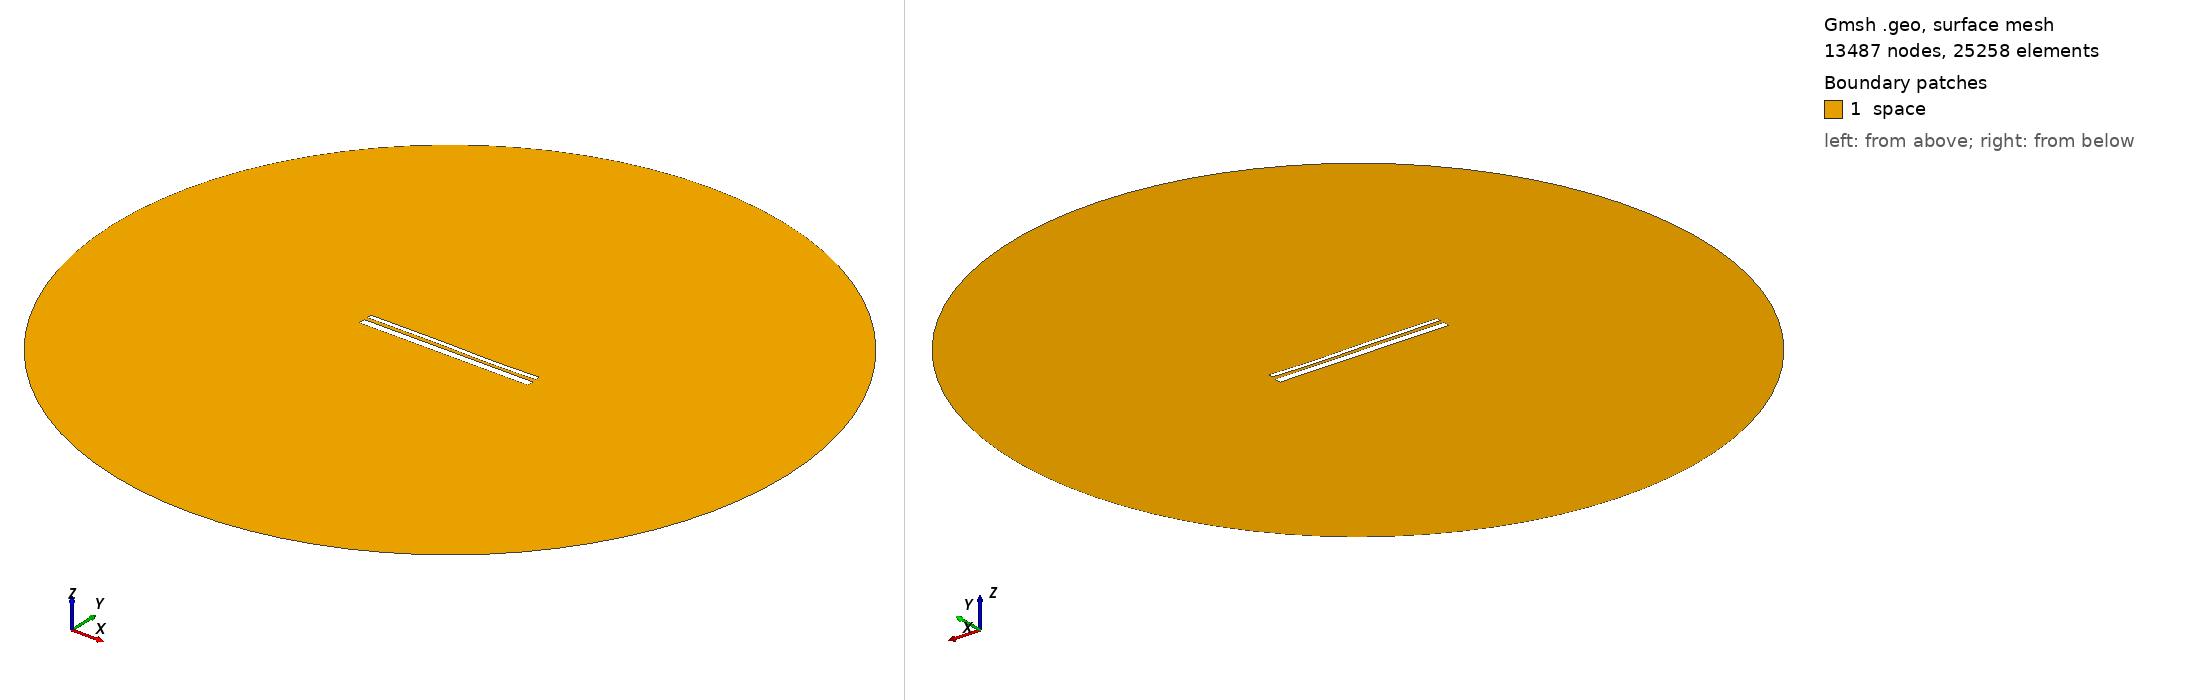

Gmsh geometry script, surface-meshed: 13487 nodes, 25258 surface elements. Boundary patches (legend numbers): 1 space. Left view from above one corner, right view from below the opposite corner. Legend entries are the model's physical surfaces. The drawing asked Gmsh for element sizes between 1% and 20% of the model's largest extent; the script's own settings can give other sizes.

=== 13172.geo (drawn) ===
//---------------------------------------
// Geometry kernel
//---------------------------------------

SetFactory("OpenCASCADE");



//---------------------------------------
// Parameters of the geometry
//---------------------------------------

// Overetch of the upper plate
overetch = 0.5;

// Distance between the plates
distance = 1.75;

// Discretization over the x axis (for the deformation)
nx = 50; 

// Length of the plate
L = 100 - overetch; 

// Number of modes
n = 4; 

// 1st mode coefficient
coeff(1) = -0.15;
beta(1) = 0.596864 * 3.1415926535 / L;

// 2nd mode coefficient
coeff(2) = -0.075;
beta(2) = 1.49418 * 3.1415926535 / L;

// 3rd mode coefficient
coeff(3) = 0.15;
beta(3) = 2.50025 * 3.1415926535 / L;

// 4th mode coefficient
coeff(4) = -0.075;
beta(4) = 3.49999 * 3.1415926535 / L;



//---------------------------------------
// Upper plate (deformed rectangle)
//---------------------------------------

// Coordiantes of the upper plate
xmin = -50;
xmax = 50 - overetch;

// Height of the upper plate
yheight = 4 - 2 * overetch;

// Indexes of the points
UpperID[] = {};
LowerID[] = {};
LeftID[] = {};
RightID[] = {};

// Point index
p = 1;

// Horizontal edges
For i In {1:nx}
    x = xmin + (i-1)*(xmax - xmin)/(nx-1);

    y_bottom = distance / 2 + overetch;
    For j In {1:n}
        C = (Cosh(beta(j)*L) + Cos(beta(j)*L)) / (Sinh(beta(j)*L) + Sin(beta(j)*L));
        y_bottom  = y_bottom + coeff(j) * (Cosh(beta(j)*(x+50)) - Cos(beta(j)*(x+50)) - C * (Sinh(beta(j)*(x+50)) - Sin(beta(j)*(x+50))));
    EndFor

    y_top = y_bottom + yheight;

    Point(p) = {x, y_top, 0, 1.0};
    UpperID[i] = p;
    p = p + 1;

    Point(p) = {x, y_bottom, 0, 1.0};
    LowerID[i] = p;
    p = p + 1;
EndFor

// Create point lists
UpperPts[] = {}; LowerPts[] = {};
For i In {1:nx}
  UpperPts[] += {UpperID[i]};
  LowerPts[] += {LowerID[i]};
EndFor

// Build splines
Spline(1) = {UpperPts[]};
Spline(2) = {LowerPts[]};
Line(3) = {LowerPts[nx-1], UpperPts[nx-1]};
Line(4) = {LowerPts[0], UpperPts[0]};

// Build the plane surface
Curve Loop(1) = {2, 3, -1, -4};
Plane Surface(1) = {1};



//---------------------------------------
// Lower plate (rectangle)
//---------------------------------------

// Vertices
Point(1001) = {-50, -1, 0, 1.0};
Point(1002) = { 50, -1, 0, 1.0};
Point(1003) = { 50,  -5, 0, 1.0};
Point(1004) = {-50,  -5, 0, 1.0};

// Edges
Line(5) = {1001, 1002};
Line(6) = {1002, 1003};
Line(7) = {1003, 1004};
Line(8) = {1004, 1001};

// Plane surface
Line Loop(2) = {5, 6, 7, 8};
Plane Surface(2) = {2}; 



//---------------------------------------
// Outer (fictious) boundary
//---------------------------------------

// Points
Point(1005) = {0, 0, 0};       // Center
Point(1006) = {200, 0, 0};     // Start point
Point(1007) = {0, 200, 0};     // 90 degrees
Point(1008) = {-200, 0, 0};    // 180 degrees
Point(1009) = {0, -200, 0};    // 270 degrees

// Circle arcs (each needs start, center, end)
Circle(9) = {1006, 1005, 1007};
Circle(10) = {1007, 1005, 1008};
Circle(11) = {1008, 1005, 1009};
Circle(12) = {1009, 1005, 1006};

// Plane surface for the entire domain
Curve Loop(3) = {9, 10, 11, 12};
Surface(3) = {3};

// Subtract the plates from the whole domain to obtain the actual domain where we want to solve the equations
BooleanDifference{ Surface{3}; Delete; }{ Surface{1}; Surface{2}; Delete; }




//---------------------------------------
// Transfinite Lines/Curves
//---------------------------------------

// Set the number of points on the boundaries
r = 7;

// Plates
Transfinite Curve {1, 2} = 50*r Using Progression 1;
Transfinite Curve {3, 4} = 2*r Using Progression 1;
Transfinite Line {5, 7} = 50*r Using Progression 1;
Transfinite Line {6, 8} = 2*r Using Progression 1;

// Outer boundary
Transfinite Line {9, 10, 11, 12} = 20 Using Progression 1;



//---------------------------------------
// Physical groups
//---------------------------------------                

// Physical curves (boundaries)
Physical Line("force_segment", 10) = {2};
Physical Line("upper_plate", 11) = {1, 3, 4};
Physical Line("lower_plate", 12) = {5, 6, 7, 8};
Physical Line("boundary", 20) = {9, 10, 11, 12};

// Physical Surfaces
Physical Surface("space", 30) = {3};



//---------------------------------------
// 6. Generate the Mesh
//---------------------------------------

// 2D mesh generation
Mesh 2;
